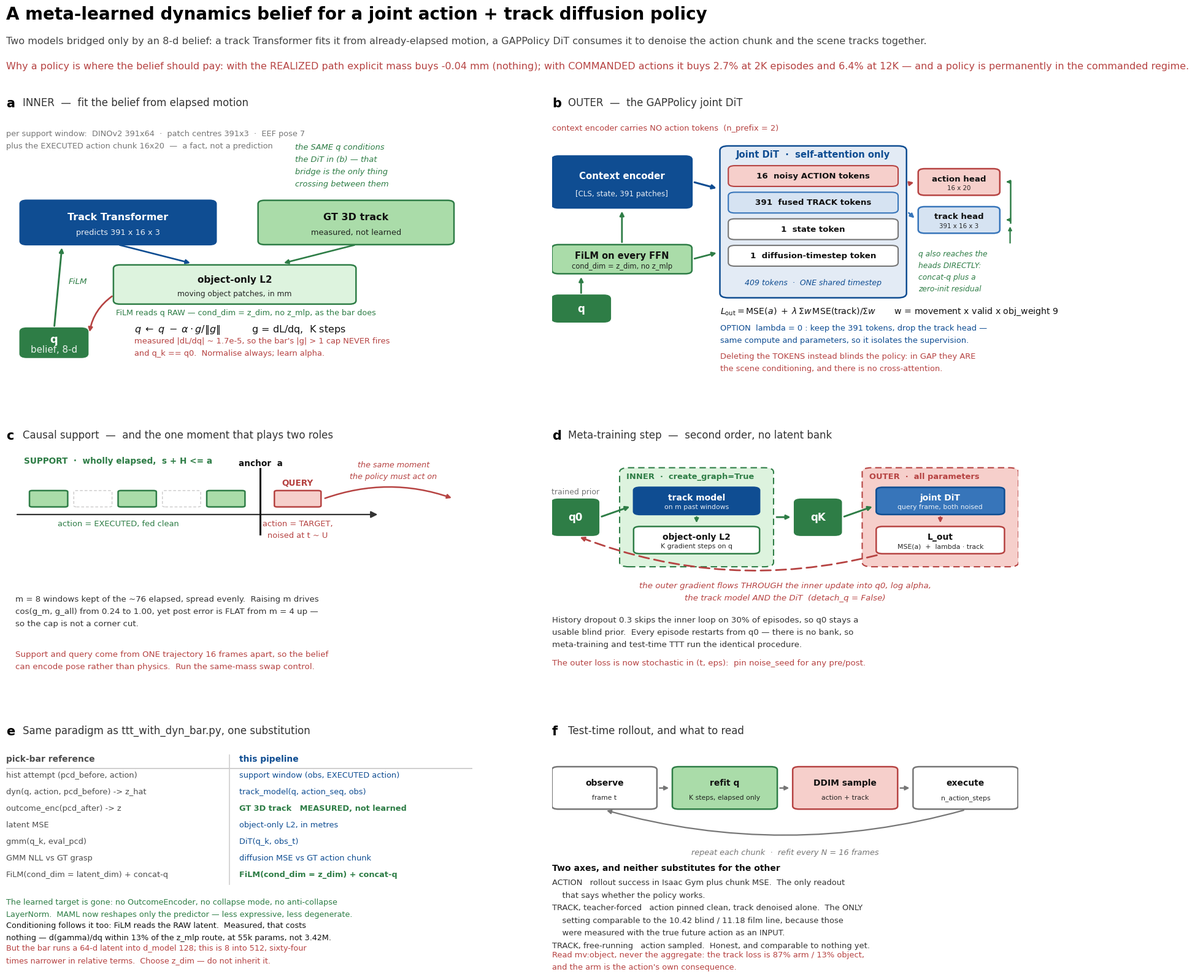

This figure's Python source: (Note: this script raises an exception after producing the figure.)
#!/usr/bin/env python3
"""Publication figure: the joint action+track diffusion pipeline with a
meta-learned dynamics belief.

    python3 _fig_joint_pipeline.py [outdir]

Supersedes `_fig_joint_arch.py`, which drew a SINGLE shared trunk. The design
settled on two separate models bridged only by the belief, in the shape of the
pick-bar reference (`ttt_with_dyn_bar.py`), so that is what this draws.

House style (figures4papers): Arial/Helvetica fallback stack, all spines off
(these are schematics, not data plots), the blue / green / red / neutral
palette, 300 dpi PNG plus vector PDF and SVG with `svg.fonttype='none'` so the
text stays editable.

Semantic colour mapping, held across all six panels:
    blue    the models -- track Transformer (inner) and joint DiT (outer)
    green   the BELIEF path: q, z_mlp, FiLM, and the ground-truth track that
            anchors the inner loss. The object under study.
    red     gradient flow and the traps that fail silently
    neutral observations, tokens with no modality
"""
import os
import sys

import matplotlib
matplotlib.use('Agg')
import matplotlib.pyplot as plt
from matplotlib.patches import FancyArrowPatch, FancyBboxPatch

P = {'blue_main': '#0F4D92', 'blue_secondary': '#3775BA', 'blue_pale': '#E3EBF5',
     'green_1': '#DDF3DE', 'green_2': '#AADCA9', 'green_3': '#8BCF8B',
     'red_1': '#F6CFCB', 'red_2': '#E9A6A1', 'red_strong': '#B64342',
     'neutral': '#CFCECE', 'gray_mid': '#767676', 'gray_dark': '#4D4D4D',
     'highlight': '#FFD700'}
GREEN_DK = '#2E7D46'

plt.rcParams.update({
    'font.family': 'sans-serif',
    'font.sans-serif': ['Arial', 'Helvetica', 'DejaVu Sans', 'sans-serif'],
    'font.size': 16,
    'axes.spines.top': False, 'axes.spines.right': False,
    'axes.spines.left': False, 'axes.spines.bottom': False,
    'legend.frameon': False,
    'svg.fonttype': 'none',
})


def box(ax, x, y, w, h, label, sub=None, fc='white', ec=P['blue_main'],
        lw=1.8, fs=10.5, tc=None, bold=True, ls='-', r=0.014):
    ax.add_patch(FancyBboxPatch((x, y), w, h,
                                boxstyle='round,pad=0,rounding_size=%f' % r,
                                fc=fc, ec=ec, lw=lw, ls=ls, zorder=3))
    tc = tc or ('white' if fc in (P['blue_main'], P['blue_secondary'], GREEN_DK)
                else '#111111')
    ax.text(x + w / 2, y + (h * 0.62 if sub else h * 0.5), label,
            ha='center', va='center', fontsize=fs,
            fontweight='bold' if bold else 'normal', color=tc, zorder=4)
    if sub:
        ax.text(x + w / 2, y + h * 0.27, sub, ha='center', va='center',
                fontsize=fs - 2.2, color=tc, alpha=.9, zorder=4)


def arrow(ax, p0, p1, color='#333333', lw=1.8, ls='-', rad=0.0, z=2, head=10):
    ax.add_patch(FancyArrowPatch(p0, p1, arrowstyle='-|>', mutation_scale=head,
                                 lw=lw, ls=ls, color=color, zorder=z,
                                 connectionstyle='arc3,rad=%f' % rad,
                                 shrinkA=2, shrinkB=3))


def panel(ax, tag, title):
    ax.set_xlim(0, 1)
    ax.set_ylim(0, 1)
    ax.axis('off')
    ax.text(0.0, 1.035, tag, fontsize=15, fontweight='bold', va='bottom')
    ax.text(0.035, 1.04, title, fontsize=12, va='bottom', color='#333333')


# ---------------------------------------------------------------------------
def panel_a(ax):
    """The inner model: a belief fitted from track-prediction error."""
    panel(ax, 'a', 'INNER  —  fit the belief from elapsed motion')

    ax.text(0.0, 0.955,
            'per support window:  DINOv2 391x64  ·  patch centres 391x3  ·  EEF pose 7\n'
            'plus the EXECUTED action chunk 16x20  —  a fact, not a prediction',
            fontsize=9.3, va='top', color=P['gray_mid'], linespacing=1.7)

    box(ax, 0.03, 0.50, 0.42, 0.175, 'Track Transformer',
        'predicts 391 x 16 x 3', fc=P['blue_main'], ec=P['blue_main'], fs=11.5)
    box(ax, 0.54, 0.50, 0.42, 0.175, 'GT 3D track', 'measured, not learned',
        fc=P['green_2'], ec=GREEN_DK, fs=11.5)

    box(ax, 0.23, 0.265, 0.52, 0.155, 'object-only L2',
        'moving object patches, in mm', fc=P['green_1'], ec=GREEN_DK, fs=11)
    arrow(ax, (0.24, 0.50), (0.40, 0.425), P['blue_main'], 1.9)
    arrow(ax, (0.75, 0.50), (0.59, 0.425), GREEN_DK, 1.9)

    box(ax, 0.03, 0.055, 0.145, 0.115, 'q', 'belief, 8-d',
        fc=GREEN_DK, ec=GREEN_DK, fs=13)
    arrow(ax, (0.23, 0.30), (0.178, 0.145), P['red_strong'], 1.9, rad=0.22)
    arrow(ax, (0.103, 0.172), (0.12, 0.498), GREEN_DK, 2.1)
    ax.text(0.133, 0.355, 'FiLM', fontsize=9.6, color=GREEN_DK,
            style='italic', ha='left', va='center')
    ax.text(0.235, 0.232,
            'FiLM reads q RAW — cond_dim = z_dim, no z_mlp, as the bar does',
            fontsize=9.2, color=GREEN_DK, va='center')

    ax.text(0.275, 0.165,
            r'$q \;\leftarrow\; q \;-\; \alpha \cdot g/\|g\|$'
            '          g = dL/dq,  K steps',
            fontsize=11.5, va='center', color='#111111')
    ax.text(0.275, 0.055,
            'measured |dL/dq| ~ 1.7e-5, so the bar\'s |g| > 1 cap NEVER fires\n'
            'and q_k == q0.  Normalise always; learn alpha.',
            fontsize=9.4, va='bottom', color=P['red_strong'], linespacing=1.7)


    ax.text(0.62, 0.90,
            'the SAME q conditions\nthe DiT in (b) — that\n'
            'bridge is the only thing\ncrossing between them',
            fontsize=9.4, va='top', color=GREEN_DK, linespacing=1.7,
            style='italic')


def panel_b(ax):
    """The outer model: GAP's joint denoiser."""
    panel(ax, 'b', 'OUTER  —  the GAPPolicy joint DiT')

    ax.text(0.0, 0.975, 'context encoder carries NO action tokens  (n_prefix = 2)',
            fontsize=9.4, va='top', color=P['red_strong'])

    box(ax, 0.0, 0.645, 0.30, 0.205, 'Context encoder',
        '[CLS, state, 391 patches]', fc=P['blue_main'], ec=P['blue_main'],
        fs=10.8)
    box(ax, 0.0, 0.385, 0.30, 0.115, 'FiLM on every FFN',
        'cond_dim = z_dim, no z_mlp', fc=P['green_2'], ec=GREEN_DK, fs=10.5)
    box(ax, 0.0, 0.195, 0.125, 0.105, 'q', None, fc=GREEN_DK, ec=GREEN_DK,
        fs=12)
    arrow(ax, (0.0625, 0.302), (0.0625, 0.382), GREEN_DK, 2.0)
    arrow(ax, (0.15, 0.503), (0.15, 0.642), GREEN_DK, 2.0)
    arrow(ax, (0.302, 0.443), (0.358, 0.470), GREEN_DK, 2.0)
    arrow(ax, (0.302, 0.748), (0.358, 0.720), P['blue_main'], 2.2)

    ax.add_patch(FancyBboxPatch((0.36, 0.29), 0.40, 0.60,
                                boxstyle='round,pad=0,rounding_size=0.018',
                                fc=P['blue_pale'], ec=P['blue_main'], lw=1.8,
                                zorder=1))
    ax.text(0.56, 0.855, 'Joint DiT  ·  self-attention only',
            fontsize=10.6, ha='center', va='center',
            fontweight='bold', color=P['blue_main'], zorder=4)

    toks = [(0.730, '16  noisy ACTION tokens', P['red_1'], P['red_strong']),
            (0.625, '391  fused TRACK tokens', '#D6E3F2', P['blue_secondary']),
            (0.520, '1  state token', 'white', P['gray_mid']),
            (0.415, '1  diffusion-timestep token', 'white', P['gray_mid'])]
    for y, lab, fc, ec in toks:
        box(ax, 0.378, y, 0.364, 0.082, lab, None, fc=fc, ec=ec, lw=1.5,
            fs=9.6)
    ax.text(0.56, 0.350, '409 tokens  ·  ONE shared timestep',
            fontsize=9.0, ha='center', va='center', color=P['blue_main'],
            style='italic', zorder=4)

    box(ax, 0.785, 0.695, 0.175, 0.105, 'action head', '16 x 20',
        fc=P['red_1'], ec=P['red_strong'], fs=9.6)
    box(ax, 0.785, 0.545, 0.175, 0.105, 'track head', '391 x 16 x 3',
        fc='#D6E3F2', ec=P['blue_secondary'], fs=9.6)
    arrow(ax, (0.762, 0.740), (0.781, 0.748), P['red_strong'], 1.9)
    arrow(ax, (0.762, 0.630), (0.781, 0.598), P['blue_secondary'], 1.9)
    # the bar gives q three routes, not one: FiLM, concat-q at the heads,
    # and a zero-init residual straight onto the output
    ax.plot([0.982, 0.982], [0.588, 0.752], color=GREEN_DK, lw=1.8, zorder=4)
    arrow(ax, (0.982, 0.748), (0.968, 0.748), GREEN_DK, 1.6, head=8)
    arrow(ax, (0.982, 0.598), (0.968, 0.598), GREEN_DK, 1.6, head=8)
    arrow(ax, (0.982, 0.500), (0.982, 0.582), GREEN_DK, 1.6, head=8)
    ax.text(0.785, 0.480,
            'q also reaches the\nheads DIRECTLY:\nconcat-q plus a\nzero-init residual',
            fontsize=8.8, va='top', color=GREEN_DK, linespacing=1.6,
            style='italic')

    ax.text(0.36, 0.235,
            r'$L_{\mathrm{out}} = \mathrm{MSE}(a) \;+\; \lambda\,'
            r'\Sigma w\,\mathrm{MSE}(\mathrm{track})/\Sigma w$'
            '       w = movement x valid x obj_weight 9',
            fontsize=10.2, va='center', color='#111111')
    ax.text(0.36, 0.145,
            'OPTION  lambda = 0 : keep the 391 tokens, drop the track head —\n'
            'same compute and parameters, so it isolates the supervision.',
            fontsize=9.4, va='center', color=P['blue_main'], linespacing=1.7)
    ax.text(0.36, 0.035,
            'Deleting the TOKENS instead blinds the policy: in GAP they ARE\n'
            'the scene conditioning, and there is no cross-attention.',
            fontsize=9.4, va='center', color=P['red_strong'], linespacing=1.7)


def panel_c(ax):
    """Which windows the belief may be fitted on."""
    panel(ax, 'c', 'Causal support  —  and the one moment that plays two roles')
    y = 0.70
    ax.annotate('', xy=(0.80, y), xytext=(0.02, y),
                arrowprops=dict(arrowstyle='-|>', lw=1.6, color='#333333'))

    for i, s in enumerate([0.05, 0.145, 0.24, 0.335, 0.43]):
        sel = i in (0, 2, 4)
        ax.add_patch(FancyBboxPatch(
            (s, y + 0.035), 0.082, 0.075,
            boxstyle='round,pad=0,rounding_size=0.006',
            fc=P['green_2'] if sel else 'white',
            ec=GREEN_DK if sel else P['neutral'],
            lw=1.8 if sel else 1.1,
            ls='-' if sel else (0, (3, 2)), zorder=3))
    ax.plot([0.545, 0.545], [y - 0.09, y + 0.21], color='#111111', lw=2.2,
            zorder=4)
    ax.add_patch(FancyBboxPatch((0.575, y + 0.035), 0.10, 0.075,
                                boxstyle='round,pad=0,rounding_size=0.006',
                                fc=P['red_1'], ec=P['red_strong'], lw=1.8,
                                zorder=3))

    ax.text(0.24, y + 0.235, 'SUPPORT  ·  wholly elapsed,  s + H <= a',
            fontsize=9.8, color=GREEN_DK, ha='center', fontweight='bold')
    ax.text(0.545, y + 0.225, 'anchor  a', fontsize=9.8, ha='center',
            fontweight='bold', color='#111111')
    ax.text(0.625, y + 0.135, 'QUERY', fontsize=9.8, color=P['red_strong'],
            ha='center', fontweight='bold')
    ax.text(0.24, y - 0.025, 'action = EXECUTED, fed clean',
            fontsize=9.4, color=GREEN_DK, ha='center', va='top')
    ax.text(0.625, y - 0.025, 'action = TARGET,\nnoised at t ~ U',
            fontsize=9.4, color=P['red_strong'], ha='center', va='top',
            linespacing=1.6)

    arrow(ax, (0.68, y + 0.072), (0.96, y + 0.072), P['red_strong'], 1.8,
          rad=-0.18)
    ax.text(0.83, y + 0.20, 'the same moment\nthe policy must act on',
            fontsize=9.2, color=P['red_strong'], ha='center', va='center',
            style='italic', linespacing=1.6)

    ax.text(0.02, 0.33,
            'm = 8 windows kept of the ~76 elapsed, spread evenly.  Raising m drives\n'
            'cos(g_m, g_all) from 0.24 to 1.00, yet post error is FLAT from m = 4 up —\n'
            'so the cap is not a corner cut.',
            fontsize=9.6, va='top', color='#333333', linespacing=1.7)
    ax.text(0.02, 0.075,
            'Support and query come from ONE trajectory 16 frames apart, so the belief\n'
            'can encode pose rather than physics.  Run the same-mass swap control.',
            fontsize=9.6, va='top', color=P['red_strong'], linespacing=1.7)


def panel_d(ax):
    """The meta-step."""
    panel(ax, 'd', 'Meta-training step  —  second order, no latent bank')

    box(ax, 0.0, 0.605, 0.10, 0.165, 'q0', None, fc=GREEN_DK, ec=GREEN_DK,
        fs=12)
    ax.text(0.05, 0.785, 'trained prior', fontsize=9.0, ha='center',
            va='bottom', color=P['gray_mid'])

    ax.add_patch(FancyBboxPatch((0.145, 0.46), 0.33, 0.455,
                                boxstyle='round,pad=0,rounding_size=0.02',
                                fc=P['green_1'], ec=GREEN_DK, lw=1.5,
                                ls=(0, (5, 3)), zorder=1))
    ax.text(0.16, 0.875, 'INNER  ·  create_graph=True', fontsize=9.4,
            color=GREEN_DK, va='center', fontweight='bold')
    box(ax, 0.175, 0.700, 0.27, 0.125, 'track model', 'on m past windows',
        fc=P['blue_main'], ec=P['blue_main'], fs=10)
    box(ax, 0.175, 0.520, 0.27, 0.125, 'object-only L2', 'K gradient steps on q',
        fc='white', ec=GREEN_DK, fs=10)
    arrow(ax, (0.31, 0.697), (0.31, 0.650), GREEN_DK, 1.7)

    box(ax, 0.520, 0.605, 0.10, 0.165, 'qK', None, fc=GREEN_DK, ec=GREEN_DK,
        fs=12)
    arrow(ax, (0.103, 0.688), (0.172, 0.740), GREEN_DK, 2.1)
    arrow(ax, (0.478, 0.688), (0.517, 0.688), GREEN_DK, 2.1)

    ax.add_patch(FancyBboxPatch((0.665, 0.46), 0.335, 0.455,
                                boxstyle='round,pad=0,rounding_size=0.02',
                                fc=P['red_1'], ec=P['red_strong'], lw=1.5,
                                ls=(0, (5, 3)), zorder=1))
    ax.text(0.680, 0.875, 'OUTER  ·  all parameters', fontsize=9.4,
            color=P['red_strong'], va='center', fontweight='bold')
    box(ax, 0.695, 0.700, 0.275, 0.125, 'joint DiT', 'query frame, both noised',
        fc=P['blue_secondary'], ec=P['blue_main'], fs=10)
    box(ax, 0.695, 0.520, 0.275, 0.125, 'L_out', 'MSE(a)  +  lambda · track',
        fc='white', ec=P['red_strong'], fs=10)
    arrow(ax, (0.8325, 0.697), (0.8325, 0.650), P['red_strong'], 1.7)
    arrow(ax, (0.623, 0.688), (0.692, 0.740), GREEN_DK, 2.1)

    arrow(ax, (0.70, 0.515), (0.055, 0.600), P['red_strong'], 2.0,
          ls=(0, (6, 3)), rad=-0.16, z=5)
    ax.text(0.50, 0.345,
            'the outer gradient flows THROUGH the inner update into q0, log alpha,\n'
            'the track model AND the DiT  (detach_q = False)',
            fontsize=9.6, ha='center', va='center', color=P['red_strong'],
            style='italic', linespacing=1.7)

    ax.text(0.0, 0.235,
            'History dropout 0.3 skips the inner loop on 30% of episodes, so q0 stays a\n'
            'usable blind prior.  Every episode restarts from q0 — there is no bank, so\n'
            'meta-training and test-time TTT run the identical procedure.',
            fontsize=9.6, va='top', color='#333333', linespacing=1.7)
    ax.text(0.0, 0.035,
            'The outer loss is now stochastic in (t, eps):  pin noise_seed for any pre/post.',
            fontsize=9.6, va='top', color=P['red_strong'], linespacing=1.7)


def panel_e(ax):
    """Correspondence with the pick-bar reference."""
    panel(ax, 'e', 'Same paradigm as ttt_with_dyn_bar.py, one substitution')

    rows = [('hist attempt (pcd_before, action)', 'support window (obs, EXECUTED action)'),
            ('dyn(q, action, pcd_before) -> z_hat', 'track_model(q, action_seq, obs)'),
            ('outcome_enc(pcd_after) -> z', 'GT 3D track   MEASURED, not learned'),
            ('latent MSE', 'object-only L2, in metres'),
            ('gmm(q_k, eval_pcd)', 'DiT(q_k, obs_t)'),
            ('GMM NLL vs GT grasp', 'diffusion MSE vs GT action chunk'),
            ('FiLM(cond_dim = latent_dim) + concat-q',
             'FiLM(cond_dim = z_dim) + concat-q')]
    y0, dy = 0.860, 0.076
    ax.text(0.0, y0 + 0.075, 'pick-bar reference', fontsize=10,
            fontweight='bold', color=P['gray_dark'], va='center')
    ax.text(0.50, y0 + 0.075, 'this pipeline', fontsize=10,
            fontweight='bold', color=P['blue_main'], va='center')
    ax.plot([0.0, 1.0], [y0 + 0.032, y0 + 0.032], color=P['neutral'], lw=1.4)
    ax.plot([0.478, 0.478], [y0 - 6.6 * dy, y0 + 0.095],
            color=P['neutral'], lw=1.2)
    for i, (l, r) in enumerate(rows):
        y = y0 - i * dy
        ax.text(0.0, y, l, fontsize=9.3, va='center', color=P['gray_dark'])
        hi = i in (2, 6)
        ax.text(0.50, y, r, fontsize=9.3, va='center',
                color=GREEN_DK if hi else P['blue_main'],
                fontweight='bold' if hi else 'normal')

    ax.text(0.0, 0.295,
            'The learned target is gone: no OutcomeEncoder, no collapse mode, no anti-collapse\n'
            'LayerNorm.  MAML now reshapes only the predictor — less expressive, less degenerate.',
            fontsize=9.2, va='top', color=GREEN_DK, linespacing=1.7)
    ax.text(0.0, 0.190,
            'Conditioning follows it too: FiLM reads the RAW latent.  Measured, that costs\n'
            'nothing — d(gamma)/dq within 13% of the z_mlp route, at 55k params, not 3.42M.',
            fontsize=9.2, va='top', color='#111111', linespacing=1.7)


    ax.text(0.0, 0.085,
            'But the bar runs a 64-d latent into d_model 128; this is 8 into 512, sixty-four\n'
            'times narrower in relative terms.  Choose z_dim — do not inherit it.',
            fontsize=9.2, va='top', color=P['red_strong'], linespacing=1.7)


def panel_f(ax):
    """Test-time rollout and what gets measured."""
    panel(ax, 'f', 'Test-time rollout, and what to read')

    steps = [('observe', 'frame t', 'white', P['gray_mid']),
             ('refit q', 'K steps, elapsed only', P['green_2'], GREEN_DK),
             ('DDIM sample', 'action + track', P['red_1'], P['red_strong']),
             ('execute', 'n_action_steps', 'white', P['gray_mid'])]
    for i, (lab, sub, fc, ec) in enumerate(steps):
        x = i * 0.258
        box(ax, x, 0.705, 0.225, 0.195, lab, sub, fc=fc, ec=ec, fs=10)
        if i < 3:
            arrow(ax, (x + 0.227, 0.802), (x + 0.256, 0.802), P['gray_mid'],
                  1.7)
    arrow(ax, (0.886, 0.702), (0.112, 0.702), P['gray_mid'], 1.6, rad=-0.14)
    ax.text(0.50, 0.495, 'repeat each chunk  ·  refit every N = 16 frames',
            fontsize=9.3, ha='center', color=P['gray_mid'], style='italic')

    ax.text(0.0, 0.455, 'Two axes, and neither substitutes for the other',
            fontsize=10, fontweight='bold', va='top', color='#111111')
    ax.text(0.0, 0.385,
            'ACTION   rollout success in Isaac Gym plus chunk MSE.  The only readout\n'
            '    that says whether the policy works.\n'
            'TRACK, teacher-forced   action pinned clean, track denoised alone.  The ONLY\n'
            '    setting comparable to the 10.42 blind / 11.18 film line, because those\n'
            '    were measured with the true future action as an INPUT.\n'
            'TRACK, free-running   action sampled.  Honest, and comparable to nothing yet.',
            fontsize=9.4, va='top', color='#333333', linespacing=1.75)
    ax.text(0.0, 0.055,
            'Read mv:object, never the aggregate: the track loss is 87% arm / 13% object,\n'
            'and the arm is the action\'s own consequence.',
            fontsize=9.4, va='top', color=P['red_strong'], linespacing=1.7)


def main():
    out = sys.argv[1] if len(sys.argv) > 1 else '/home/user/DyWA/output/mass'
    fig = plt.figure(figsize=(17.5, 16.2))
    gs = fig.add_gridspec(3, 2, height_ratios=[1.0, 0.86, 0.86],
                          hspace=0.34, wspace=0.17,
                          left=0.035, right=0.978, top=0.875, bottom=0.025)
    panel_a(fig.add_subplot(gs[0, 0]))
    panel_b(fig.add_subplot(gs[0, 1]))
    panel_c(fig.add_subplot(gs[1, 0]))
    panel_d(fig.add_subplot(gs[1, 1]))
    panel_e(fig.add_subplot(gs[2, 0]))
    panel_f(fig.add_subplot(gs[2, 1]))

    fig.text(0.035, 0.988,
             'A meta-learned dynamics belief for a joint action + track diffusion policy',
             fontsize=20, fontweight='bold', va='top')
    fig.text(0.035, 0.957,
             'Two models bridged only by an 8-d belief: a track Transformer fits it from '
             'already-elapsed motion, a GAPPolicy DiT consumes it to denoise the action '
             'chunk and the scene tracks together.',
             fontsize=11.5, va='top', color='#444444')
    fig.text(0.035, 0.932,
             'Why a policy is where the belief should pay: with the REALIZED path explicit '
             'mass buys -0.04 mm (nothing); with COMMANDED actions it buys 2.7% at 2K '
             'episodes and 6.4% at 12K — and a policy is permanently in the commanded regime.',
             fontsize=11.5, va='top', color=P['red_strong'])

    os.makedirs(out, exist_ok=True)
    for ext, kw in (('png', dict(dpi=300)), ('pdf', {}), ('svg', {})):
        q = os.path.join(out, 'fig_joint_pipeline.%s' % ext)
        fig.savefig(q, bbox_inches='tight', pad_inches=0.3,
                    facecolor='white', **kw)
        print('[fig] %s' % q)


if __name__ == '__main__':
    main()
